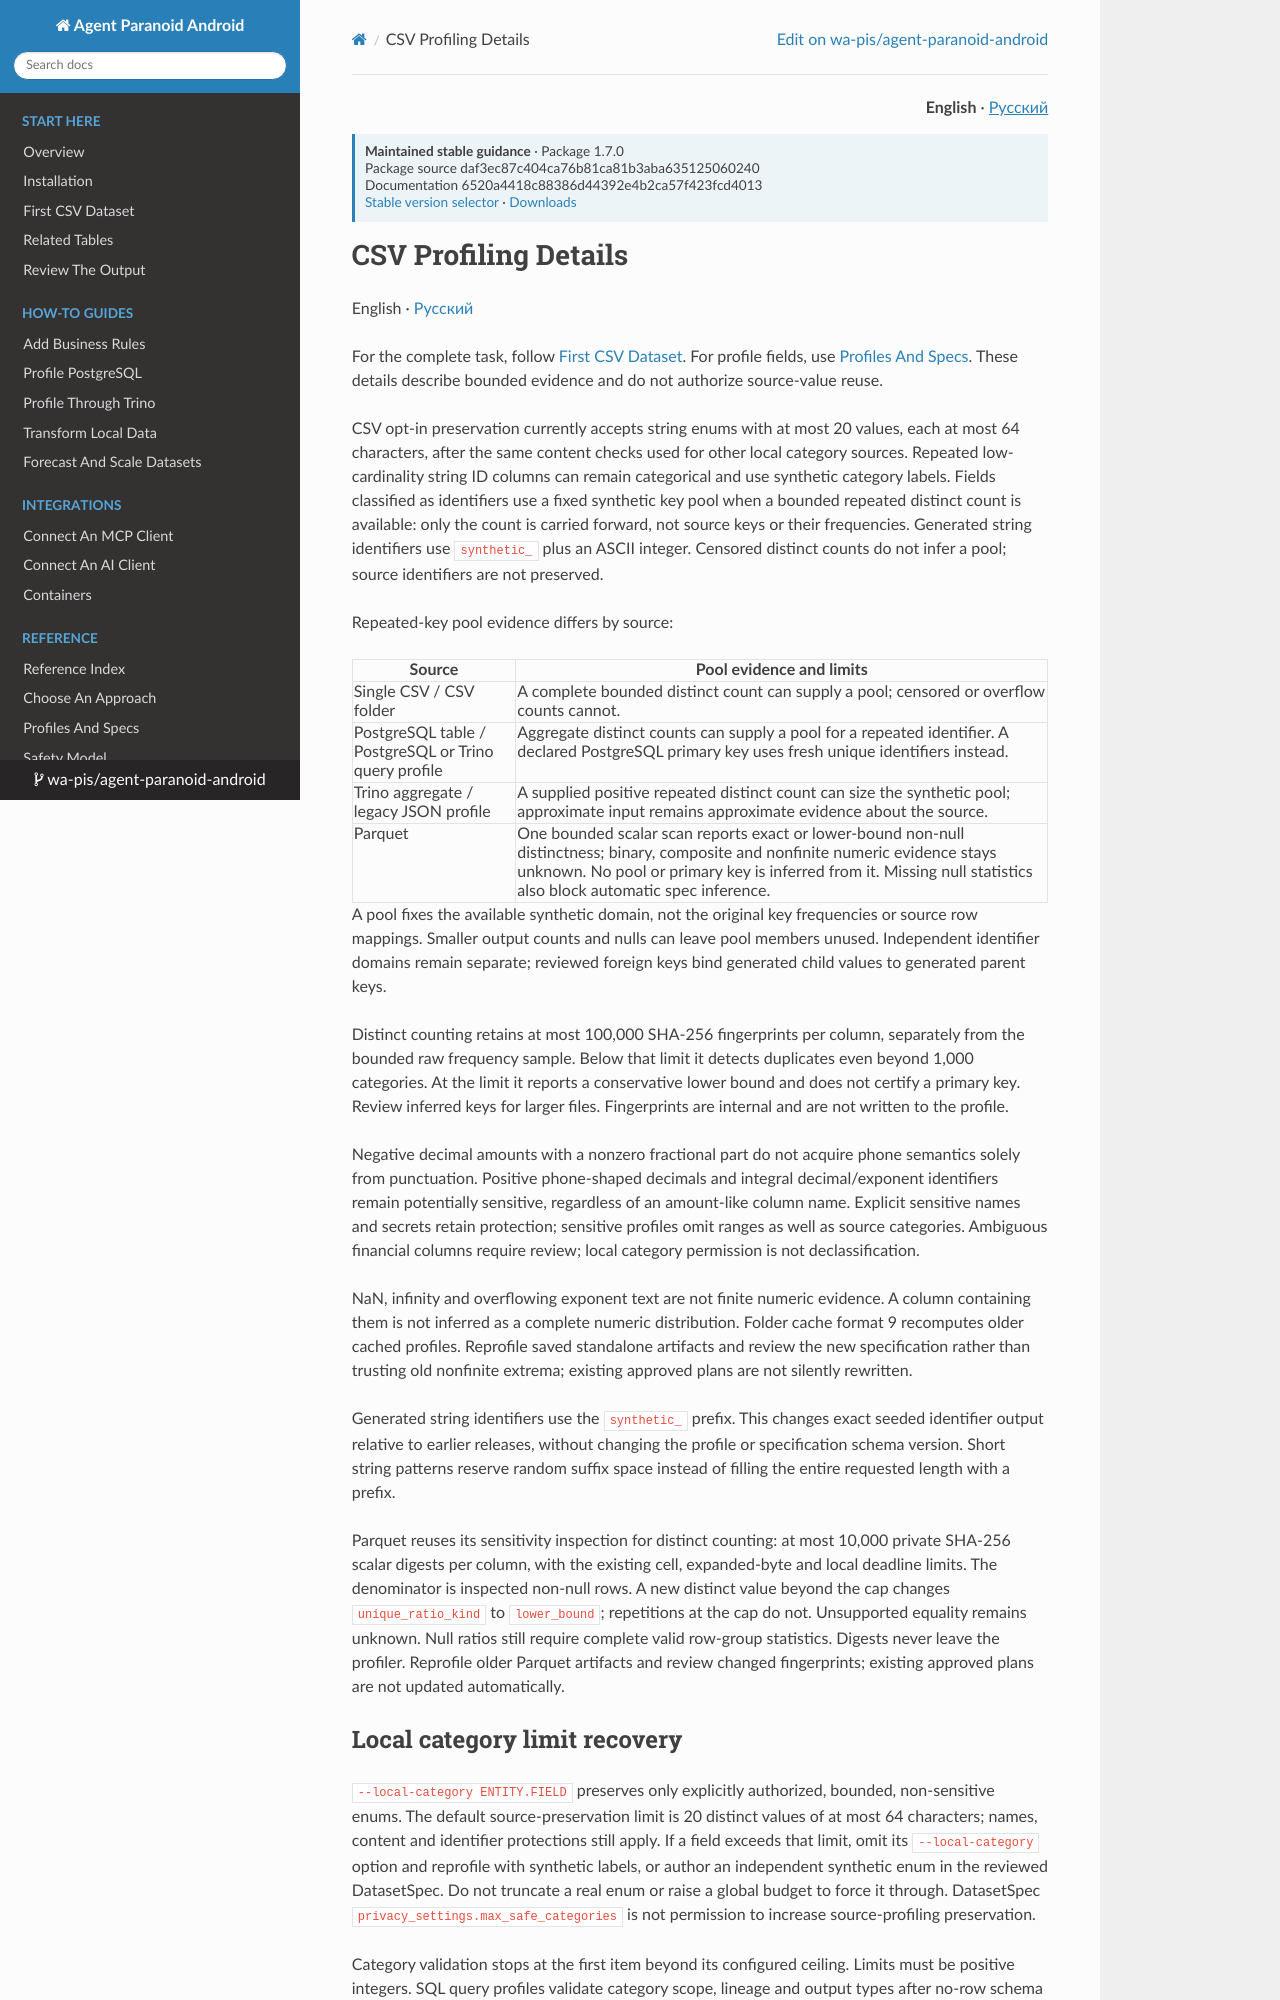

repository: wa-pis/agent-paranoid-android · page: versions/1.7.0/reference/profiling/index.html · generator: mkdocs

# CSV Profiling Details

English · [Русский](../ru/reference/profiling.md)

For the complete task, follow [First CSV Dataset](../getting-started/first-csv.md).
For profile fields, use [Profiles And Specs](../concepts/profiles-and-specs.md).
These details describe bounded evidence and do not authorize source-value reuse.

CSV opt-in preservation currently accepts string enums with at most 20 values,
each at most 64 characters, after the same content checks used for other local
category sources. Repeated low-cardinality string ID columns can remain
categorical and use synthetic category labels. Fields classified as identifiers
use a fixed synthetic key pool when a bounded repeated distinct count is
available: only the count is carried forward, not source keys or their
frequencies. Generated string identifiers use `synthetic_` plus an ASCII integer.
Censored distinct counts do not infer a pool; source identifiers are not preserved.

Repeated-key pool evidence differs by source:

| Source | Pool evidence and limits |
| --- | --- |
| Single CSV / CSV folder | A complete bounded distinct count can supply a pool; censored or overflow counts cannot. |
| PostgreSQL table / PostgreSQL or Trino query profile | Aggregate distinct counts can supply a pool for a repeated identifier. A declared PostgreSQL primary key uses fresh unique identifiers instead. |
| Trino aggregate / legacy JSON profile | A supplied positive repeated distinct count can size the synthetic pool; approximate input remains approximate evidence about the source. |
| Parquet | One bounded scalar scan reports exact or lower-bound non-null distinctness; binary, composite and nonfinite numeric evidence stays unknown. No pool or primary key is inferred from it. Missing null statistics also block automatic spec inference. |

A pool fixes the available synthetic domain, not the original key frequencies
or source row mappings. Smaller output counts and nulls can leave pool members
unused. Independent identifier domains remain separate; reviewed foreign keys
bind generated child values to generated parent keys.

Stable 1.8.0 counts every non-null CSV value within the
existing input and invocation budgets. Small profiles use private in-memory
digest sets. Above 1,000,000 retained distinct digests it switches to bounded
DuckDB/Arrow storage. Install the [stable release](../1.8.0-release-status.md) with `pip install 'agent-paranoid-android[profiling]==1.8.0'`.
Published 1.7.1 does not include this extra.
Missing dependencies or native resource exhaustion fail the profile rather than
returning a trusted partial count. Bounded raw frequency samples remain
independent. Digests and temporary storage never appear in profile artifacts.

Negative decimal amounts with a nonzero fractional part do not acquire phone
semantics solely from punctuation. Positive phone-shaped decimals and integral
decimal/exponent identifiers remain potentially sensitive, regardless of an
amount-like column name. Explicit sensitive names and secrets retain protection;
sensitive profiles omit ranges as well as source categories. Ambiguous financial
columns require review; local category permission is not declassification.

NaN, infinity and overflowing exponent text are not finite numeric evidence.
A column containing them is not inferred as a complete numeric distribution.
Stable 1.8.0 uses folder cache format 12 and recomputes older cached
profiles. Reprofile saved standalone
artifacts and review the new specification rather than trusting old nonfinite
extrema; existing approved plans are not silently rewritten.

Generated string identifiers use the `synthetic_` prefix. This changes exact
seeded identifier output relative to earlier releases, without changing the
profile or specification schema version.
Short string patterns reserve random suffix space instead of filling the entire
requested length with a prefix.

Column semantics use evidence from the whole column, with order-independent
counts and names split into words. Weak phone, SSN, card or secret-like evidence
can retain `sensitive: true` while leaving `semantic_type` unknown. Unknown
semantics do not authorize source-value reuse. Schema-only and aggregate-only
sources use their existing metadata; they do not read source rows to fill gaps.


Parquet reuses its sensitivity inspection for distinct counting: at most 10,000
private SHA-256 scalar digests per column, with the existing cell, expanded-byte
and local deadline limits. The denominator is inspected non-null rows. A new
distinct value beyond the cap changes `unique_ratio_kind` to `lower_bound`;
repetitions at the cap do not. Unsupported equality remains unknown. Null ratios
still require complete valid row-group statistics. Digests never leave the
profiler. Reprofile older Parquet artifacts and review changed fingerprints;
existing approved plans are not updated automatically.
